The GitHub repository guidouche/DataMiningProject contains a labelled image folder "data" with 5 categories: etoile, lune, nuage, para, soleil. Examples follow, each with its label.

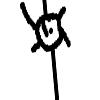
Label: soleil

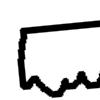
Label: nuage

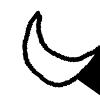
Label: lune

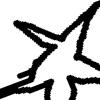
Label: etoile

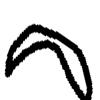
Label: lune

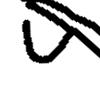
Label: para
